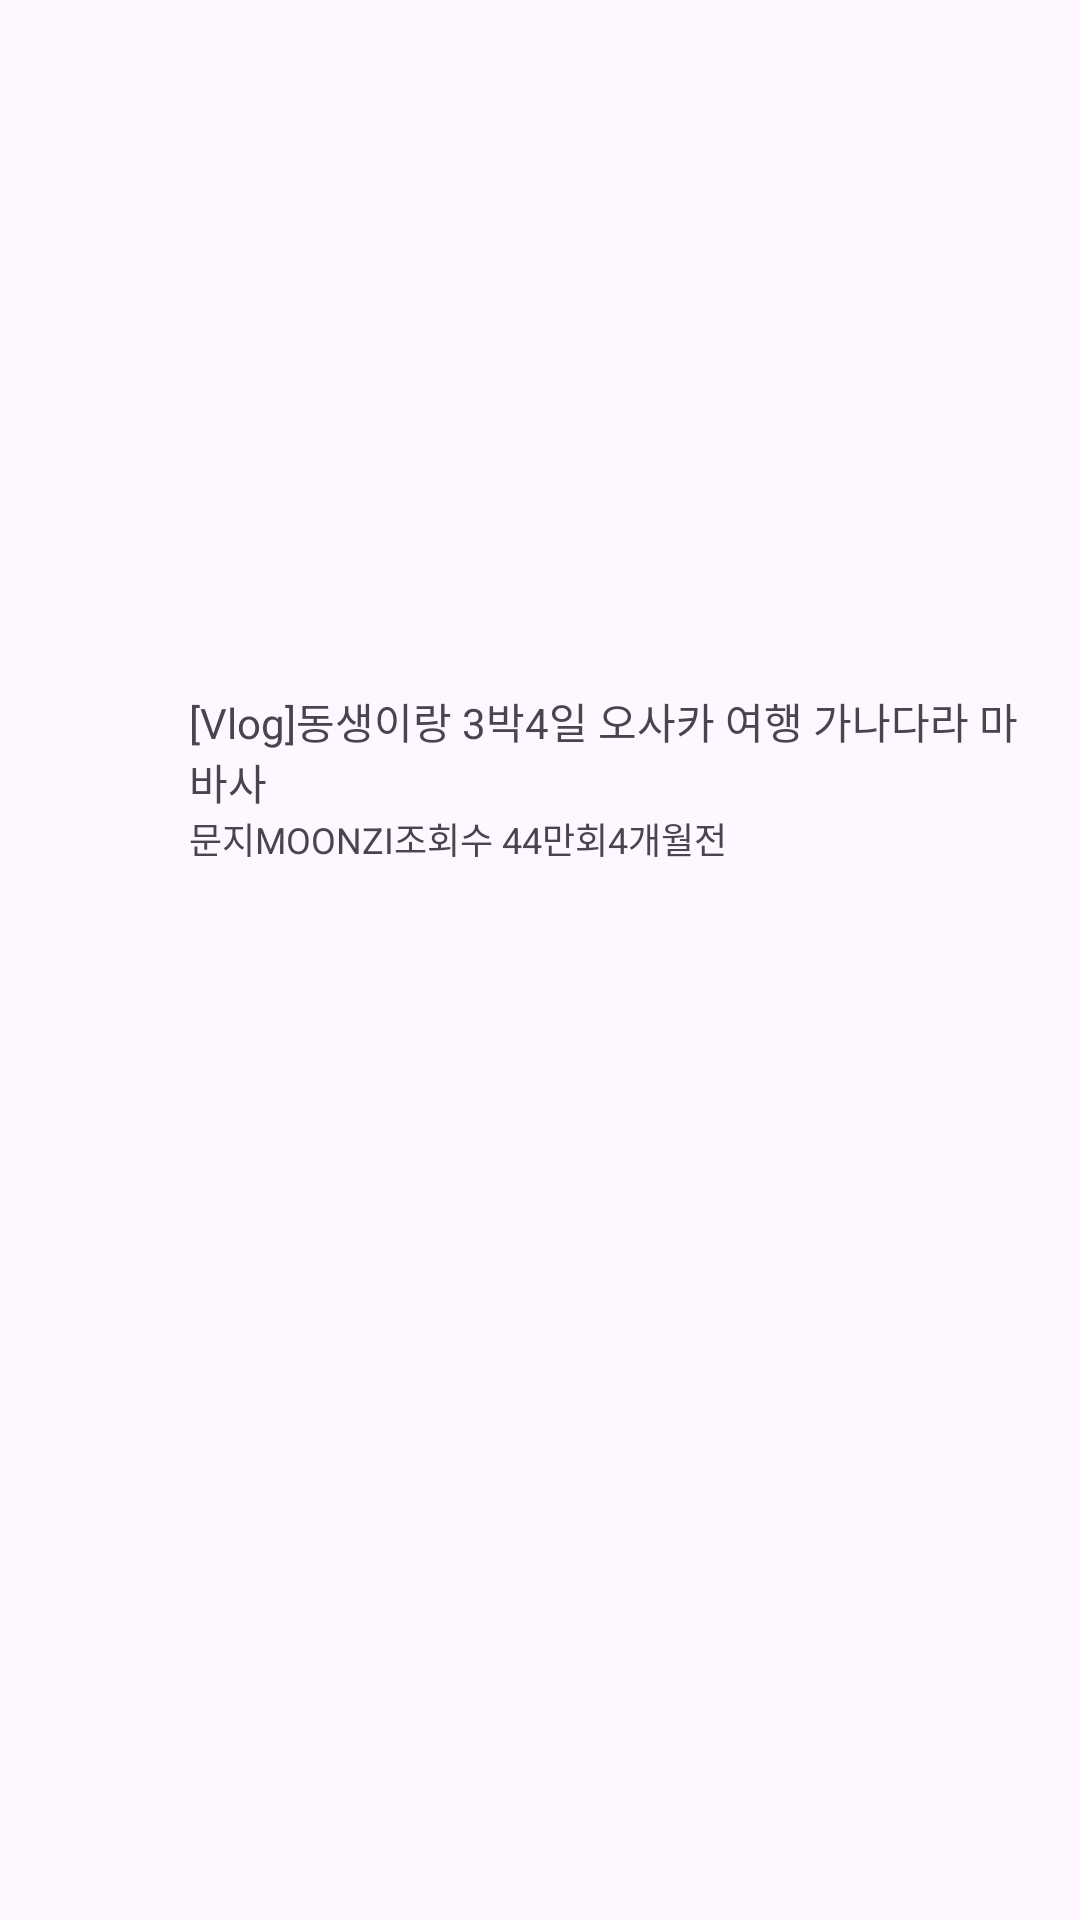

Produce the Android XML layout that renders to this screen, including the resource entries it uses.
<!-- AndroidManifest.xml: application theme Theme.TravelTube -->
<!-- res/layout/recyclerview_home_select_video.xml -->
<?xml version="1.0" encoding="utf-8"?>
<androidx.constraintlayout.widget.ConstraintLayout xmlns:android="http://schemas.android.com/apk/res/android"
    xmlns:tools="http://schemas.android.com/tools"
    android:layout_width="wrap_content"
    android:layout_height="wrap_content"
    android:padding="10dp"
    xmlns:app="http://schemas.android.com/apk/res-auto">

    <androidx.constraintlayout.widget.ConstraintLayout
        android:id="@+id/rv_item"
        android:layout_width="0dp"
        android:layout_height="wrap_content"
        android:orientation="vertical"
        android:elevation="20dp"
        app:layout_constraintStart_toStartOf="parent"
        app:layout_constraintTop_toTopOf="parent">

        <ImageView
            android:id="@+id/iv_thumbnail"
            android:layout_width="340dp"
            android:layout_height="200dp"
            android:layout_marginTop="8dp"
            android:background="@drawable/rounded_video_pic_corner"
            android:clipToOutline="true"
            android:scaleType="centerCrop"
            app:layout_constraintEnd_toEndOf="parent"
            app:layout_constraintStart_toStartOf="parent"
            app:layout_constraintTop_toTopOf="parent" />


        <androidx.constraintlayout.widget.ConstraintLayout
            android:layout_width="0dp"
            android:layout_height="wrap_content"
            android:layout_marginTop="12dp"
            app:layout_constraintEnd_toEndOf="@+id/iv_thumbnail"
            app:layout_constraintStart_toStartOf="@+id/iv_thumbnail"
            app:layout_constraintTop_toBottomOf="@+id/iv_thumbnail">

            <ImageView
                android:id="@+id/iv_channel_thumbnail"
                android:layout_width="45dp"
                android:layout_height="45dp"
                android:clipToOutline="true"
                android:scaleType="centerCrop"
                app:layout_constraintStart_toStartOf="parent"
                app:layout_constraintTop_toTopOf="parent" />

            <TextView
                android:id="@+id/tv_title"
                android:layout_width="0dp"
                android:layout_height="wrap_content"
                android:layout_marginStart="8dp"
                android:ellipsize="end"
                android:maxLines="2"
                android:text="[Vlog]동생이랑 3박4일 오사카 여행 가나다라 마바사"
                app:layout_constraintEnd_toEndOf="parent"
                app:layout_constraintStart_toEndOf="@+id/iv_channel_thumbnail"
                app:layout_constraintTop_toTopOf="parent" />

            <TextView
                android:id="@+id/tv_channel_title"
                android:layout_width="0dp"
                android:layout_height="wrap_content"
                android:ellipsize="end"
                android:maxLines="1"
                android:text="문지MOONZI"
                android:textSize="12sp"
                app:layout_constraintStart_toStartOf="@+id/tv_title"
                app:layout_constraintTop_toBottomOf="@+id/tv_title" />

            <TextView
                android:id="@+id/tv_view_count"
                android:layout_width="0dp"
                android:layout_height="wrap_content"
                android:ellipsize="end"
                android:maxLines="1"
                android:text="조회수 44만회"
                android:textSize="12sp"
                app:layout_constraintStart_toEndOf="@+id/tv_channel_title"
                app:layout_constraintTop_toTopOf="@+id/tv_channel_title" />

            <TextView
                android:id="@+id/tv_date"
                android:layout_width="0dp"
                android:layout_height="wrap_content"
                android:ellipsize="end"
                android:maxLines="1"
                android:text="4개월전"
                android:textSize="12sp"
                app:layout_constraintStart_toEndOf="@+id/tv_view_count"
                app:layout_constraintTop_toTopOf="@+id/tv_channel_title" />

        </androidx.constraintlayout.widget.ConstraintLayout>
    </androidx.constraintlayout.widget.ConstraintLayout>
</androidx.constraintlayout.widget.ConstraintLayout>
<!-- resources referenced by this layout -->
<resources>
  <style name="Theme.TravelTube" parent="Base.Theme.TravelTube" />
  <style name="Base.Theme.TravelTube" parent="Theme.Material3.DayNight.NoActionBar">
          
          <item name="android:windowLightStatusBar">true</item>
          <item name="android:statusBarColor">@color/white</item>
          <item name="colorPrimary">@color/blue</item>
          
      </style>
  <color name="white">#FFFFFFFF</color>
  <color name="blue">#2F6EF6</color>
</resources>
